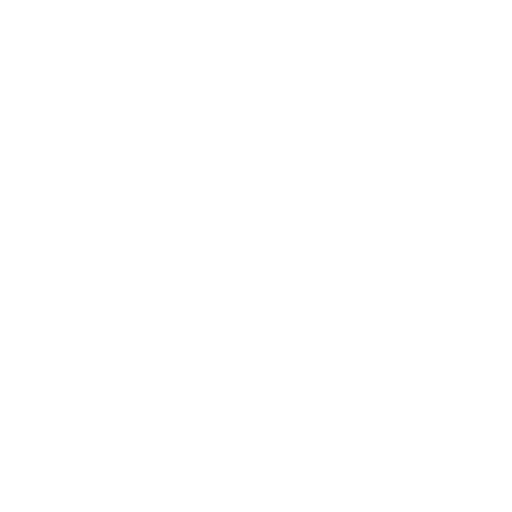
t = 0.00 s
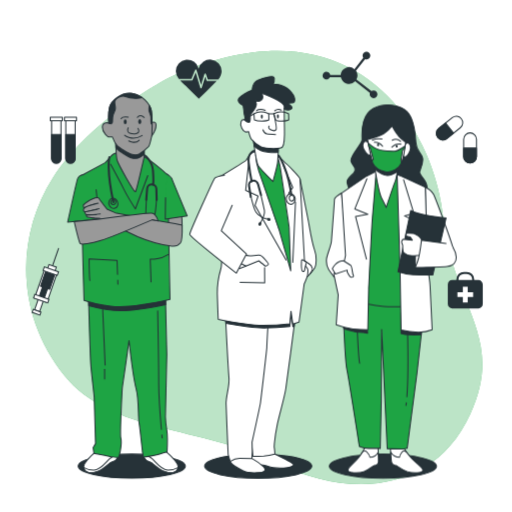
t = 1.00 s
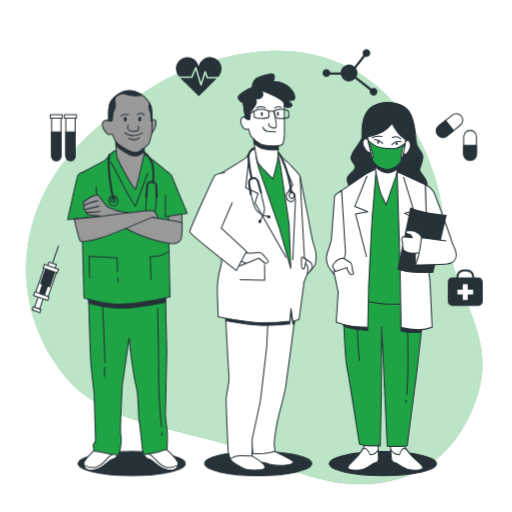
t = 1.19 s
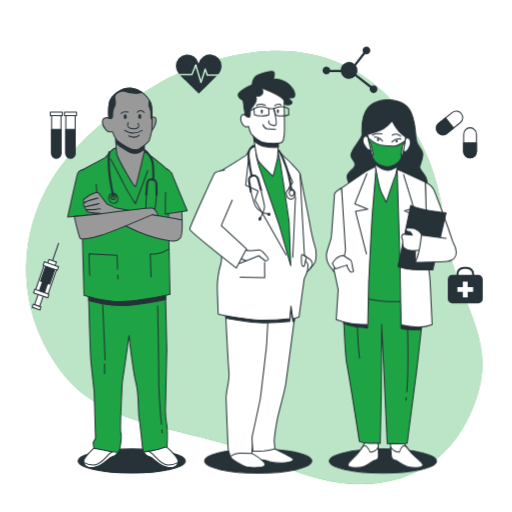
t = 1.38 s
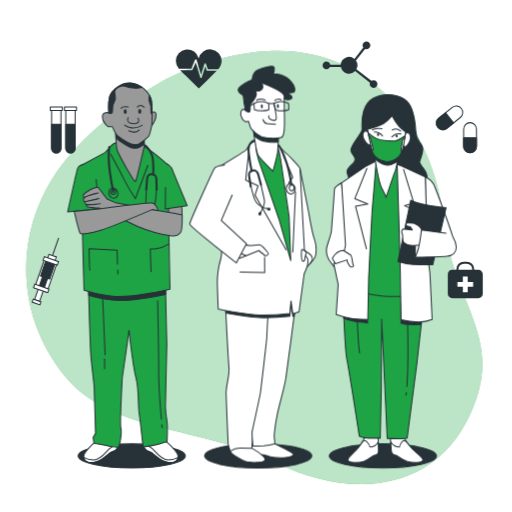
t = 1.75 s
t = 2.13 s: frame unchanged from t = 1.38 s, image omitted

The animated SVG that drew these frames (rendered in a browser with its animation timeline set to each time). Animation: 4 CSS @keyframes rules; one cycle of 2.50 s, repeats indefinitely.

<svg class="animated" id="freepik_stories-doctors" xmlns="http://www.w3.org/2000/svg" viewBox="0 0 500 500" version="1.1" xmlns:xlink="http://www.w3.org/1999/xlink" xmlns:svgjs="http://svgjs.com/svgjs"><style>svg#freepik_stories-doctors:not(.animated) .animable {opacity: 0;}svg#freepik_stories-doctors.animated #freepik--background-simple--inject-2 {animation: 1s 1 forwards cubic-bezier(.36,-0.01,.5,1.38) zoomOut;animation-delay: 0s;}svg#freepik_stories-doctors.animated #freepik--Icons--inject-2 {animation: 1s 1 forwards cubic-bezier(.36,-0.01,.5,1.38) fadeIn,1.5s Infinite  linear floating;animation-delay: 0s,1s;}svg#freepik_stories-doctors.animated #freepik--character-3--inject-2 {animation: 1s 1 forwards cubic-bezier(.36,-0.01,.5,1.38) zoomIn,1.5s Infinite  linear floating;animation-delay: 0s,1s;}svg#freepik_stories-doctors.animated #freepik--character-2--inject-2 {animation: 1s 1 forwards cubic-bezier(.36,-0.01,.5,1.38) zoomOut,1.5s Infinite  linear floating;animation-delay: 0s,1s;}svg#freepik_stories-doctors.animated #freepik--character-1--inject-2 {animation: 1s 1 forwards cubic-bezier(.36,-0.01,.5,1.38) zoomIn,1.5s Infinite  linear floating;animation-delay: 0s,1s;}            @keyframes zoomOut {                0% {                    opacity: 0;                    transform: scale(1.5);                }                100% {                    opacity: 1;                    transform: scale(1);                }            }                    @keyframes fadeIn {                0% {                    opacity: 0;                }                100% {                    opacity: 1;                }            }                    @keyframes floating {                0% {                    opacity: 1;                    transform: translateY(0px);                }                50% {                    transform: translateY(-10px);                }                100% {                    opacity: 1;                    transform: translateY(0px);                }            }                    @keyframes zoomIn {                0% {                    opacity: 0;                    transform: scale(0.5);                }                100% {                    opacity: 1;                    transform: scale(1);                }            }        </style><g id="freepik--background-simple--inject-2" class="animable animator-active" style="transform-origin: 248.297px 261.286px;"><path d="M165.19,75.75s-75.77,38.61-113.56,98.1-34.8,136,11.12,192.78S196.44,416,269.93,452s154.57,28.58,189.32-47.66S441.6,299.57,432.6,211.36,344.07-6,165.19,75.75Z" style="fill: #1EA444; transform-origin: 248.297px 261.286px;" id="el4gqp3z2w06u" class="animable"></path><g id="elonak6rslv3"><path d="M165.19,75.75s-75.77,38.61-113.56,98.1-34.8,136,11.12,192.78S196.44,416,269.93,452s154.57,28.58,189.32-47.66S441.6,299.57,432.6,211.36,344.07-6,165.19,75.75Z" style="fill: rgb(255, 255, 255); opacity: 0.7; transform-origin: 248.297px 261.286px;" class="animable" id="elxa5g8x2lt9"></path></g></g><g id="freepik--Icons--inject-2" class="animable" style="transform-origin: 251.381px 179.041px;"><path d="M467.2,273.5h-4.15v-.71a7.32,7.32,0,0,0-7.31-7.31h-2.81a7.32,7.32,0,0,0-7.32,7.31v.71h-4.14a4.2,4.2,0,0,0-4.21,4.21v19.18a4.21,4.21,0,0,0,4.21,4.21H467.2a4.22,4.22,0,0,0,4.21-4.21V277.71A4.21,4.21,0,0,0,467.2,273.5Zm-19.59-.71a5.32,5.32,0,0,1,5.32-5.31h2.81a5.31,5.31,0,0,1,5.31,5.31v.71H447.61Z" style="fill: rgb(38, 50, 56); transform-origin: 454.335px 283.29px;" id="el0gupkpba27l8" class="animable"></path><polygon points="462 285.34 456.7 285.34 456.7 280.05 451.96 280.05 451.96 285.34 446.66 285.34 446.66 290.09 451.96 290.09 451.96 295.38 456.7 295.38 456.7 290.09 462 290.09 462 285.34" style="fill: rgb(255, 255, 255); transform-origin: 454.33px 287.715px;" id="el9f07pyrs8x" class="animable"></polygon><path d="M459,159.2h0a6.27,6.27,0,0,1-6.27-6.28V136a6.27,6.27,0,0,1,6.27-6.28h0a6.27,6.27,0,0,1,6.27,6.28v16.89A6.27,6.27,0,0,1,459,159.2Z" style="fill: rgb(255, 255, 255); stroke: rgb(38, 50, 56); stroke-linecap: round; stroke-linejoin: round; transform-origin: 459px 144.46px;" id="elgo205tbcthc" class="animable"></path><path d="M459,159.2h0a6.27,6.27,0,0,1-6.27-6.28v-8.45h12.54v8.45A6.27,6.27,0,0,1,459,159.2Z" style="fill: rgb(38, 50, 56); stroke: rgb(38, 50, 56); stroke-linecap: round; stroke-linejoin: round; transform-origin: 459px 151.835px;" id="elm2v0ejg40p" class="animable"></path><path d="M427.46,134.28h0a6.26,6.26,0,0,1,1-8.82l13.17-10.58a6.29,6.29,0,0,1,8.83,1h0a6.28,6.28,0,0,1-1,8.82l-13.18,10.57A6.27,6.27,0,0,1,427.46,134.28Z" style="fill: rgb(255, 255, 255); stroke: rgb(38, 50, 56); stroke-linecap: round; stroke-linejoin: round; transform-origin: 438.956px 125.079px;" id="eldel0qx9c11t" class="animable"></path><path d="M427.46,134.28h0a6.26,6.26,0,0,1,1-8.82l6.59-5.29,7.85,9.79-6.59,5.28A6.27,6.27,0,0,1,427.46,134.28Z" style="fill: rgb(38, 50, 56); stroke: rgb(38, 50, 56); stroke-linecap: round; stroke-linejoin: round; transform-origin: 434.493px 128.405px;" id="elf0v2iyezj8q" class="animable"></path><path d="M364.75,88.24a3.75,3.75,0,0,0-2.18.7L348,77.63a8.15,8.15,0,0,0-.46-8.5l8.9-11.38a3.78,3.78,0,1,0-2.42-3.52,3.69,3.69,0,0,0,.69,2.17l-8.66,11.09a8.17,8.17,0,0,0-13.42,5.8H322.51a3.78,3.78,0,1,0-.39,2.19h10.7a8.18,8.18,0,0,0,13.92,3.92l14.49,11.27a3.77,3.77,0,1,0,3.52-2.43Z" style="fill: rgb(38, 50, 56); transform-origin: 341.751px 73.1116px;" id="elbgu8c5qoso" class="animable"></path><path d="M68.78,159.32h0a4.58,4.58,0,0,1-4.57-4.57v-38h9.14v38A4.57,4.57,0,0,1,68.78,159.32Z" style="fill: rgb(255, 255, 255); stroke: rgb(38, 50, 56); stroke-linecap: round; stroke-linejoin: round; transform-origin: 68.78px 138.035px;" id="el2xurd8kdozp" class="animable"></path><path d="M68.78,159.32h0a4.58,4.58,0,0,1-4.57-4.57V131.38h9.14v23.37A4.57,4.57,0,0,1,68.78,159.32Z" style="fill: rgb(38, 50, 56); stroke: rgb(38, 50, 56); stroke-linecap: round; stroke-linejoin: round; transform-origin: 68.78px 145.35px;" id="el3r8srk1rnsp" class="animable"></path><rect x="62.91" y="114.53" width="11.75" height="3.33" style="fill: rgb(255, 255, 255); stroke: rgb(38, 50, 56); stroke-linecap: round; stroke-linejoin: round; transform-origin: 68.785px 116.195px;" id="elr8j5mtsox6" class="animable"></rect><path d="M54.93,159.32h0a4.58,4.58,0,0,1-4.57-4.57v-38H59.5v38A4.57,4.57,0,0,1,54.93,159.32Z" style="fill: rgb(255, 255, 255); stroke: rgb(38, 50, 56); stroke-linecap: round; stroke-linejoin: round; transform-origin: 54.93px 138.035px;" id="elapmasejvwom" class="animable"></path><path d="M54.93,159.32h0a4.58,4.58,0,0,1-4.57-4.57V131.38H59.5v23.37A4.57,4.57,0,0,1,54.93,159.32Z" style="fill: rgb(38, 50, 56); stroke: rgb(38, 50, 56); stroke-linecap: round; stroke-linejoin: round; transform-origin: 54.93px 145.35px;" id="el4lgczg9ktnx" class="animable"></path><rect x="49.06" y="114.53" width="11.75" height="3.33" style="fill: rgb(255, 255, 255); stroke: rgb(38, 50, 56); stroke-linecap: round; stroke-linejoin: round; transform-origin: 54.935px 116.195px;" id="el3dgq8tcdios" class="animable"></rect><path d="M186.78,77.07l3.64-8.74a.77.77,0,0,1,.73-.46.75.75,0,0,1,.68.53l4.41,14.54,3.36-10.71a.75.75,0,0,1,.7-.53.8.8,0,0,1,.72.5l1.87,5.38H213a12.21,12.21,0,0,0,3.38-8A11.33,11.33,0,0,0,194,67a11.33,11.33,0,0,0-22.36,2.59,12.36,12.36,0,0,0,2.95,7.53Z" style="fill: rgb(38, 50, 56); transform-origin: 194.01px 70.556px;" id="elibyufo5rvk" class="animable"></path><path d="M202.36,79.08a.75.75,0,0,1-.71-.5l-1.3-3.74-3.41,10.87a.76.76,0,0,1-.72.53h0a.74.74,0,0,1-.71-.54L191,70.83l-3,7.28a.75.75,0,0,1-.69.46H175.8c2.47,2.76,5.55,5.2,7.85,7.47,3.48,3.44,6.89,7,10.44,10.32,4.55-4.49,9.13-9,13.64-13.49,1.25-1.25,2.61-2.49,3.87-3.79Z" style="fill: rgb(38, 50, 56); transform-origin: 193.7px 83.595px;" id="eldgusa8xqbx" class="animable"></path><g id="el6q5v5ysy72x"><rect x="36.2" y="287.7" width="5.19" height="16.19" style="fill: rgb(255, 255, 255); stroke: rgb(38, 50, 56); stroke-miterlimit: 10; transform-origin: 38.795px 295.795px; transform: rotate(-160.87deg);" class="animable" id="elefkzo72cz2e"></rect></g><g id="el5i9jh76tefa"><rect x="31.63" y="303.36" width="8.01" height="3.05" style="fill: rgb(255, 255, 255); stroke: rgb(38, 50, 56); stroke-miterlimit: 10; transform-origin: 35.635px 304.885px; transform: rotate(-160.87deg);" class="animable" id="elda5bos507u5"></rect></g><g id="el6ynofs8zb32"><rect x="38.04" y="264.83" width="12.83" height="29.33" style="fill: rgb(255, 255, 255); stroke: rgb(38, 50, 56); stroke-miterlimit: 10; transform-origin: 44.455px 279.495px; transform: rotate(-160.87deg);" class="animable" id="el0o7btqhemao"></rect></g><g id="eles0er7p9djk"><rect x="41.87" y="265.19" width="9.47" height="16.19" style="fill: rgb(38, 50, 56); stroke: rgb(38, 50, 56); stroke-miterlimit: 10; transform-origin: 46.605px 273.285px; transform: rotate(-160.87deg);" class="animable" id="elcs9gdniqfl"></rect></g><g id="elmo5n7067bz"><rect x="40.4" y="275.58" width="5.19" height="16.19" style="fill: rgb(38, 50, 56); stroke: rgb(38, 50, 56); stroke-miterlimit: 10; transform-origin: 42.995px 283.675px; transform: rotate(-160.87deg);" class="animable" id="els91r607may"></rect></g><g id="elox5mhre5b07"><rect x="32.91" y="289.78" width="14.66" height="3.67" style="fill: rgb(255, 255, 255); stroke: rgb(38, 50, 56); stroke-miterlimit: 10; transform-origin: 40.24px 291.615px; transform: rotate(-160.87deg);" class="animable" id="eljwl0vj1le7"></rect></g><g id="elpx7yuijczw"><rect x="46.74" y="259.44" width="7.64" height="4.89" style="fill: rgb(255, 255, 255); stroke: rgb(38, 50, 56); stroke-miterlimit: 10; transform-origin: 50.56px 261.885px; transform: rotate(-160.87deg);" class="animable" id="el9j4srtpi50s"></rect></g><g id="eletgxnwd3maf"><rect x="42.23" y="262.94" width="14.66" height="3.67" style="fill: rgb(255, 255, 255); stroke: rgb(38, 50, 56); stroke-miterlimit: 10; transform-origin: 49.56px 264.775px; transform: rotate(-160.87deg);" class="animable" id="ely6ui7nh0fjj"></rect></g><line x1="51.42" y1="258.95" x2="57.22" y2="242.21" style="fill: none; stroke: rgb(38, 50, 56); stroke-miterlimit: 10; transform-origin: 54.32px 250.58px;" id="el3p3bi4pptot" class="animable"></line></g><g id="freepik--character-3--inject-2" class="animable" style="transform-origin: 382.147px 284.799px;"><ellipse cx="373.9" cy="455.2" rx="52.33" ry="11.8" style="fill: rgb(38, 50, 56); stroke: rgb(38, 50, 56); stroke-linecap: round; stroke-linejoin: round; transform-origin: 373.9px 455.2px;" id="el4ei1yy8ci1o" class="animable"></ellipse><path d="M333.55,188.48s-7.08,4.33-7,6.23-2.64,36.55-2.95,40.88-4.43,13.27-4.75,17.33.7,8.13,1.89,10,5.56,7.85,5.56,7.85l11.75-18.15a103.73,103.73,0,0,0,.18-11.91C338.05,232.06,333.55,188.48,333.55,188.48Z" style="fill: rgb(255, 255, 255); stroke: rgb(38, 50, 56); stroke-linecap: round; stroke-linejoin: round; transform-origin: 328.557px 229.625px;" id="eloh3uh0ek9k" class="animable"></path><path d="M378.76,102.62s-12.5-.8-19.62,7.87-5.59,21.93-5.64,26-12.14,16-10.8,20.86,4.9,5.41,3.76,9.47-8.58,6.5-7.5,11.65,5,12.45,5,12.45l72,.49s2.57-7.58-.17-13.27-6.63-7.57-6-10.28,4.11-9.21,2.77-14.08-6-6.22-6.49-14.89-1.77-23-8.65-30S378.76,102.62,378.76,102.62Z" style="fill: rgb(38, 50, 56); stroke: rgb(38, 50, 56); stroke-linecap: round; stroke-linejoin: round; transform-origin: 377.953px 147.004px;" id="el0an63j8jqpw" class="animable"></path><path d="M356.62,436.73a64,64,0,0,1-8,11.92c-4.6,5.15-9.06,7.86-8.91,10.57s10.19,3.24,15.5,1.34,9.17-5.69,10.24-6,4.06,0,4.13-3.8-.51-14.62-.51-14.62Z" style="fill: rgb(255, 255, 255); stroke: rgb(38, 50, 56); stroke-linecap: round; stroke-linejoin: round; transform-origin: 354.646px 448.915px;" id="el98yw3gvgu5" class="animable"></path><path d="M355.19,460.56c5.32-1.9,9.17-5.69,10.24-6s4.06,0,4.13-3.8c0-2-.11-6-.25-9.27a9.45,9.45,0,0,1-8.1,5s-.1-1.9-3-5.14c-1.87-2.12-3.76-.45-4.86,1l-.89,1.34-.07.13h0a48,48,0,0,1-3.78,4.87c-4.6,5.15-9.06,7.86-8.91,10.57S349.88,462.46,355.19,460.56Z" style="fill: rgb(255, 255, 255); stroke: rgb(38, 50, 56); stroke-linecap: round; stroke-linejoin: round; transform-origin: 354.628px 451.024px;" id="elo4m7golirci" class="animable"></path><path d="M393.67,436.71a74.28,74.28,0,0,0,9.3,11.91c5.15,5.14,9.9,7.84,10,10.55s-9.84,3.25-15.36,1.36-9.78-5.68-10.87-5.95-4.07,0-4.54-3.78-1.06-14.62-1.06-14.62Z" style="fill: rgb(255, 255, 255); stroke: rgb(38, 50, 56); stroke-linecap: round; stroke-linejoin: round; transform-origin: 397.055px 448.914px;" id="elxf4t26mmwak" class="animable"></path><path d="M397.65,460.53c-5.51-1.89-9.78-5.68-10.87-5.95s-4.07,0-4.54-3.78c-.25-2-.53-6-.74-9.28a10.6,10.6,0,0,0,8.63,4.94s-.1-1.9,2.43-5.15c1.65-2.11,3.72-.45,5,1,.33.44.67.88,1,1.34l.09.13h0a59.77,59.77,0,0,0,4.3,4.87c5.15,5.14,9.9,7.84,10,10.55S403.17,462.42,397.65,460.53Z" style="fill: rgb(255, 255, 255); stroke: rgb(38, 50, 56); stroke-linecap: round; stroke-linejoin: round; transform-origin: 397.225px 450.984px;" id="elb560lrdtybb" class="animable"></path><path d="M334.87,293.8s1.67,56.31,3.89,67.41,12.13,74.72,12.13,74.72a23.81,23.81,0,0,0,9.58,1.88H371.3l1-47.38.37-68.77,5.43,116.41s14.92.53,16.53.26,2.95-.54,2.95-.54l9.59-73.65,5.49-49,.3-19.49s-45.84-1.59-59.16-2.67S335,291.63,335,291.63Z" style="fill: #1EA444; stroke: rgb(38, 50, 56); stroke-linecap: round; stroke-linejoin: round; transform-origin: 373.915px 365.018px;" id="elacxxxanv9ne" class="animable"></path><path d="M396.77,393.22c-.12.94-.24,1.81-.38,2.61" style="fill: none; stroke: rgb(38, 50, 56); stroke-linecap: round; stroke-linejoin: round; transform-origin: 396.58px 394.525px;" id="el0xshsl959kb" class="animable"></path><path d="M398,325.43s.93,40.12-.7,61.9" style="fill: none; stroke: rgb(38, 50, 56); stroke-linecap: round; stroke-linejoin: round; transform-origin: 397.782px 356.38px;" id="elpngw9826gml" class="animable"></path><path d="M348.85,322.21s1.15,26.54,2.29,32.49" style="fill: none; stroke: rgb(38, 50, 56); stroke-linecap: round; stroke-linejoin: round; transform-origin: 349.995px 338.455px;" id="el8l698lngx9f" class="animable"></path><path d="M391.58,305.3v20.26a43.83,43.83,0,0,0,7.93,1.37c4.11.27,11.78,0,11.78,0l.55-7.67Z" style="fill: rgb(38, 50, 56); stroke: rgb(38, 50, 56); stroke-linecap: round; stroke-linejoin: round; transform-origin: 401.71px 316.175px;" id="elk830nx5t9w" class="animable"></path><path d="M335.72,320.9s10.41,3.29,14.79,3.56,8.48.82,8.48.82l-.54-5.47-23.28-2.19Z" style="fill: rgb(38, 50, 56); stroke: rgb(38, 50, 56); stroke-linecap: round; stroke-linejoin: round; transform-origin: 347.08px 321.45px;" id="elq95odc2xd8" class="animable"></path><path d="M367.32,167.07l-8.17,9.21-22.66,16.53L341.32,293s18.06,4.86,33.56,6.21,35.43-2.2,35.43-2.2l-2.93-105s-8.82-13-13.34-16.51-6.59-6.76-12.58-7.3S367.32,167.07,367.32,167.07Z" style="fill: #1EA444; stroke: rgb(38, 50, 56); stroke-linecap: round; stroke-linejoin: round; transform-origin: 373.4px 233.293px;" id="elf7bzbl35udh" class="animable"></path><path d="M357.84,172l-24.29,16.53,3.81,60.91-1.29,6.12-10.21,11.76,4.35,20.66-1.94,29.15s9.65,3.25,16.19,4.05a142.42,142.42,0,0,0,14.66.81l.84-39.8s3.23-66.07,3.61-69,3.75-46,3.75-46Z" style="fill: rgb(255, 255, 255); stroke: rgb(38, 50, 56); stroke-linecap: round; stroke-linejoin: round; transform-origin: 346.59px 244.59px;" id="ela75nlvcy5xc" class="animable"></path><polyline points="358.23 174.49 346.47 203.98 359.16 209.25 347.18 211.43 357.79 253" style="fill: none; stroke: rgb(38, 50, 56); stroke-linecap: round; stroke-linejoin: round; transform-origin: 352.815px 213.745px;" id="elayyjt22b04o" class="animable"></polyline><path d="M365.28,159.22s4.22,28.15,7.54,34.65,4.26,8.66,4.26,8.66,7.22-21.94,8.67-25.19,3-14.89,3-14.89S374.36,167.06,365.28,159.22Z" style="fill: rgb(255, 255, 255); stroke: rgb(38, 50, 56); stroke-linecap: round; stroke-linejoin: round; transform-origin: 377.015px 180.875px;" id="el97zjbwe4dpb" class="animable"></path><path d="M365.28,159.22s.38,2.56,1,6.31c2.11,1.61,7.7,5.59,11.83,5.8,3.15.16,7.15-1.88,9.81-3.51.48-2.95.81-5.37.81-5.37S374.36,167.06,365.28,159.22Z" style="fill: rgb(38, 50, 56); stroke: rgb(38, 50, 56); stroke-linecap: round; stroke-linejoin: round; transform-origin: 377.005px 165.279px;" id="el1g7sj3wurmd" class="animable"></path><path d="M359.55,139.76s-2.88-4.1-4.82,0,3,10.17,4.38,11c3.92,2.33,2.88-2,2.88-2Z" style="fill: rgb(255, 255, 255); stroke: rgb(38, 50, 56); stroke-linecap: round; stroke-linejoin: round; transform-origin: 358.2px 144.693px;" id="elcwmmz1w15jb" class="animable"></path><path d="M395.32,141.53s2.43-4.24,4.81-.24-1.91,10.29-3.19,11.18c-3.66,2.53-3.08-1.81-3.08-1.81Z" style="fill: rgb(255, 255, 255); stroke: rgb(38, 50, 56); stroke-linecap: round; stroke-linejoin: round; transform-origin: 397.332px 146.417px;" id="elfx0wfkgxzyv" class="animable"></path><path d="M358.87,136.14s10.44-2.44,15.7-5.55a28.82,28.82,0,0,0,8.27-7.53s4.52,8.54,8.5,12,4.81,3.66,4.81,3.66-1.91,14.95-4.07,20.15-9.21,10.26-15.79,8.8c-3.74-.82-10.22-3.52-12.1-8.07S358.87,136.14,358.87,136.14Z" style="fill: rgb(255, 255, 255); stroke: rgb(38, 50, 56); stroke-linecap: round; stroke-linejoin: round; transform-origin: 377.51px 145.492px;" id="elak210k8y1e" class="animable"></path><path d="M385.51,147.63c-3.24.08-14.09.1-19.69-3.28a37.17,37.17,0,0,1-6.27-4.59c.2,1,.44,2.25.7,3.55l1.22.89,3.06,11.56-1.43.31a34.62,34.62,0,0,0,1.09,3.49c1.88,4.55,8.36,7.25,12.1,8.07,6.57,1.45,13.6-3.58,15.78-8.77a4.93,4.93,0,0,1-.43-3.27c.63-3.27,1.41-9,1.41-9l2.23-2c.12-.73.22-1.43.32-2.07C392.9,144.39,387.84,147.57,385.51,147.63Z" style="fill: #1EA444; stroke: rgb(38, 50, 56); stroke-linecap: round; stroke-linejoin: round; transform-origin: 377.575px 153.822px;" id="el0xp3wjcw06gh" class="animable"></path><path d="M373.6,142.8s-3.49-4.24-8.07-3.85" style="fill: none; stroke: rgb(38, 50, 56); stroke-linecap: round; stroke-linejoin: round; transform-origin: 369.565px 140.862px;" id="eli63w36a7zt" class="animable"></path><path d="M382.59,143.64a9.89,9.89,0,0,1,8.79-2.94" style="fill: none; stroke: rgb(38, 50, 56); stroke-linecap: round; stroke-linejoin: round; transform-origin: 386.985px 142.103px;" id="elqf9ry4hn00m" class="animable"></path><path d="M363.52,136.83s5-2,9.43-1.06" style="fill: none; stroke: rgb(38, 50, 56); stroke-linecap: round; stroke-linejoin: round; transform-origin: 368.235px 136.174px;" id="ellezmay7hmg" class="animable"></path><path d="M383,136.86a7.21,7.21,0,0,1,8.19,1.14" style="fill: none; stroke: rgb(38, 50, 56); stroke-linecap: round; stroke-linejoin: round; transform-origin: 387.095px 137.035px;" id="el5wb0531iomm" class="animable"></path><path d="M370.24,141.41a1.18,1.18,0,0,1-1,1.34,1.24,1.24,0,0,1-1.1-1.29,1.17,1.17,0,0,1,1-1.34A1.25,1.25,0,0,1,370.24,141.41Z" style="fill: rgb(38, 50, 56); transform-origin: 369.189px 141.435px;" id="elhpaib27kvsr" class="animable"></path><path d="M388.35,142.71a1.15,1.15,0,0,1-1,1.34,1.23,1.23,0,0,1-1.1-1.28,1.15,1.15,0,0,1,1-1.34A1.23,1.23,0,0,1,388.35,142.71Z" style="fill: rgb(38, 50, 56); transform-origin: 387.3px 142.74px;" id="elex0mjgajgtv" class="animable"></path><path d="M415.28,182.74s5.83,2.7,8,7,19.52,50.89,19.44,54.41-5.82,7.58-11.2,8.13-13.22-9.2-14.39-10.82-1.38-20.58-1.38-20.58Z" style="fill: rgb(255, 255, 255); stroke: rgb(38, 50, 56); stroke-linecap: round; stroke-linejoin: round; transform-origin: 429px 217.521px;" id="elsepu3bdw61j" class="animable"></path><path d="M387.8,170.3l2.84,93.14,1,58.75a74.65,74.65,0,0,0,16.63,2.15,35.42,35.42,0,0,0,13.68-2.44s-1.7-36.55-2-42.51-2.28-17.33-2.28-17.33l-2.36-79.32S393.34,172.46,387.8,170.3Z" style="fill: rgb(255, 255, 255); stroke: rgb(38, 50, 56); stroke-linecap: round; stroke-linejoin: round; transform-origin: 404.875px 247.324px;" id="eljrj1aohecus" class="animable"></path><polyline points="394.04 175.44 404.11 208.29 394.93 210.78 403.86 215.11 392.72 250.5" style="fill: rgb(255, 255, 255); stroke: rgb(38, 50, 56); stroke-linecap: round; stroke-linejoin: round; transform-origin: 398.415px 212.97px;" id="el1p0ouns2itj" class="animable"></polyline><path d="M401.06,205.49l-12.49,59.84s8.54,2.7,14.78,3,19.24.26,19.24.26l13-55.78S410,210.36,401.06,205.49Z" style="fill: rgb(38, 50, 56); stroke: rgb(38, 50, 56); stroke-linecap: round; stroke-linejoin: round; transform-origin: 412.08px 237.041px;" id="elsrqmtvdxz3e" class="animable"></path><path d="M405.41,261.26l.41-18.7,9.91,2.09S409.18,259.08,405.41,261.26Z" style="fill: rgb(255, 255, 255); stroke: rgb(38, 50, 56); stroke-linecap: round; stroke-linejoin: round; transform-origin: 410.57px 251.91px;" id="eljjdkejnrvs" class="animable"></path><path d="M413,235.8s-2.64-3.78-3.49-4.6-5.05-3.24-5.86-3.24-5.16-.27-6-.27-1.79,1.9-.93,2.71,3.85,1.08,3.85,1.08l2.05,3-9.25-.81s-1.54,1.63-1.19,3a18.41,18.41,0,0,0,1,2.71,42.77,42.77,0,0,0,.31,5.95c.36,1.63,2,2.17,4.25,3.52s9.78.54,9.78.54H411Z" style="fill: rgb(255, 255, 255); stroke: rgb(38, 50, 56); stroke-linecap: round; stroke-linejoin: round; transform-origin: 402.564px 238.66px;" id="eln719kku0zi" class="animable"></path><path d="M435.55,237.68l-24-3.23s-1.87,15.44-3.76,20.58-2.38,6.23-2.38,6.23,25.15-.56,31.08-1.1,9.26-4.07,9-8.94-3.23-9.75-3.23-9.75" style="fill: rgb(255, 255, 255); stroke: rgb(38, 50, 56); stroke-linecap: round; stroke-linejoin: round; transform-origin: 425.457px 247.855px;" id="elkovrkaa0nc" class="animable"></path><path d="M335.47,254.54s5.6,3.51,7,4.6,1.52,8.12,2.41,9.47-.16,2.17-1.78,2.17-4.07-5.14-4.07-5.14l-.1-1.9-11.44,3.8-3-5.14S327.89,254.54,335.47,254.54Z" style="fill: rgb(255, 255, 255); stroke: rgb(38, 50, 56); stroke-linecap: round; stroke-linejoin: round; transform-origin: 334.848px 262.66px;" id="el1qjovfnm3mc" class="animable"></path></g><g id="freepik--character-2--inject-2" class="animable" style="transform-origin: 247.016px 270.876px;"><ellipse cx="252.13" cy="455.2" rx="52.33" ry="11.8" style="fill: rgb(38, 50, 56); stroke: rgb(38, 50, 56); stroke-linecap: round; stroke-linejoin: round; transform-origin: 252.13px 455.2px;" id="elg0hg1t9rmyj" class="animable"></ellipse><path d="M293,174.79s6.86,34.43,8.08,40.8,3.46,21.51,6,28.15,1.71,15.14.44,17.53a39.59,39.59,0,0,1-4.37,5.84L294.63,256s-5.07-54.44-5.26-62.15S293,174.79,293,174.79Z" style="fill: rgb(255, 255, 255); stroke: rgb(38, 50, 56); stroke-linecap: round; stroke-linejoin: round; transform-origin: 299.048px 220.95px;" id="elqoluwagm2wn" class="animable"></path><path d="M297.52,254.64s5.4,3.37,6.35,4.8,1.63,3.25.89,4.8-4.77,6.23-5.79,7.14-1.88-2.72-2-5.84S297.52,254.64,297.52,254.64Z" style="fill: rgb(255, 255, 255); stroke: rgb(38, 50, 56); stroke-linecap: round; stroke-linejoin: round; transform-origin: 301.015px 263.081px;" id="elbqu5srfv93v" class="animable"></path><path d="M268.48,443.44s16.93,8.23,18,9.83S283.69,457,273.6,457s-10.39-1.33-14.4-2.39-12-.27-13.08-2.66.8-10.62.8-10.62Z" style="fill: rgb(255, 255, 255); stroke: rgb(38, 50, 56); stroke-linecap: round; stroke-linejoin: round; transform-origin: 266.219px 449.165px;" id="elbcr317qd2bl" class="animable"></path><path d="M246,447.69s14,8.5,12.77,11.42-11.35,2.92-16.68,2.12-16.66-8-17.26-10.62.9-6.64,9.11-7.43S246,447.69,246,447.69Z" style="fill: rgb(255, 255, 255); stroke: rgb(38, 50, 56); stroke-linecap: round; stroke-linejoin: round; transform-origin: 241.779px 452.393px;" id="elo7lakekg63s" class="animable"></path><path d="M288.5,308.8s-8,61.61-9.39,70.64-5.8,23.37-8.18,34.26a181.53,181.53,0,0,0-3,19.39,18.18,18.18,0,0,0,.13,5.57c.34,2.66.39,4.78.39,4.78a72.54,72.54,0,0,1-10.84,1.86c-4.51.27-10.62.27-10.62.27l-2-17.26s1.49-25.5,2.37-32.93,1.82-65.86,1.78-67.46-.39-15.67-.39-15.67L276,309.33s3.72-10.62,9.31-10.09S288.5,308.8,288.5,308.8Z" style="fill: rgb(255, 255, 255); stroke: rgb(38, 50, 56); stroke-linecap: round; stroke-linejoin: round; transform-origin: 267.001px 372.395px;" id="elcbpzj8tvvjd" class="animable"></path><path d="M285.35,299.24c-5.59-.53-9.31,10.09-9.31,10.09l-27.28,2.92s.09,3.74.18,7.58c2.91.26,5.6.41,7.9.41A240.45,240.45,0,0,0,283,318.77l1.17-12.24L286,319l1.26-.41c.78-5.94,1.28-9.81,1.28-9.81S290.94,299.77,285.35,299.24Z" style="fill: rgb(38, 50, 56); stroke: rgb(38, 50, 56); stroke-linecap: round; stroke-linejoin: round; transform-origin: 268.906px 309.73px;" id="elyvoxomxomk" class="animable"></path><path d="M220.3,310.66s0,.38.06,1.07c.37,7.26,2.57,49.33,3.24,57.09.75,8.5-3,17.79-2.81,25.49s2,49.4,2,49.4l2,6.9s4.7-3.18,9.21-3.18,12,.26,12,.26.39-5.58.35-7.43-.21-8.5-.21-8.5,7.63-34.79,8.09-37.71,6.38-53.38,6.34-55,1.25-24.17,1.25-24.17Z" style="fill: rgb(255, 255, 255); stroke: rgb(38, 50, 56); stroke-linecap: round; stroke-linejoin: round; transform-origin: 241.06px 380.635px;" id="elea0w4etzql8" class="animable"></path><path d="M261.54,320.19c.17-3.08.29-5.28.29-5.28l-41.53-4.25s0,.38.06,1.07c0,.88.11,2.27.21,4,9.71,1.74,26.56,4.48,36.27,4.48C258.44,320.24,260,320.22,261.54,320.19Z" style="fill: rgb(38, 50, 56); stroke: rgb(38, 50, 56); stroke-linecap: round; stroke-linejoin: round; transform-origin: 241.065px 315.442px;" id="elfs5qoi0e129" class="animable"></path><path d="M250.9,147.6s-4.39.74-6.06,2.7a44,44,0,0,0-4.5,6.12c-.23.74-26.05,16.41-26.05,16.41l1.86,74.72s.77,11.51-.6,15.43a79,79,0,0,0-3.33,23.77c.24,9.55.86,25,.86,25s29.55,5.88,43.76,5.88A240.45,240.45,0,0,0,283,316.14l1.17-12.25,1.78,12.5,6.07-2,5-37s3.48-7.84,3.44-9.56.88-3.92-.13-5.39-2.81-4.41-2.81-4.41S293,177,293,174.79s-13.37-15.18-14.36-15.67-7.09-9.56-15-12S250.9,147.6,250.9,147.6Z" style="fill: rgb(255, 255, 255); stroke: rgb(38, 50, 56); stroke-linecap: round; stroke-linejoin: round; transform-origin: 256.509px 231.889px;" id="elsxifz635zo8" class="animable"></path><polyline points="242.85 158.87 239.89 185.78 252.05 191.43 249.01 200.56 279.42 254" style="fill: none; stroke: rgb(38, 50, 56); stroke-linecap: round; stroke-linejoin: round; transform-origin: 259.655px 206.435px;" id="el94wqko761" class="animable"></polyline><polyline points="276.82 161.89 285.94 183.18 282.03 188.39 288.55 197.51 285.94 256.17" style="fill: none; stroke: rgb(38, 50, 56); stroke-linecap: round; stroke-linejoin: round; transform-origin: 282.685px 209.03px;" id="elnv2hr67e32" class="animable"></polyline><path d="M249.77,151.28a56.54,56.54,0,0,0,2.83,15.43c2.63,7.35,20.06,58.06,20.06,58.06l11.27,39.68s-1.49-40.42-1.53-42.13-8.54-57.82-8.54-57.82-1.45-9.06-3.74-12.49S252.48,142.21,249.77,151.28Z" style="fill: #1EA444; stroke: rgb(38, 50, 56); stroke-linecap: round; stroke-linejoin: round; transform-origin: 266.85px 205.535px;" id="eldsf4517dq9" class="animable"></path><path d="M248.69,147.36s-7.09.73-5.84,11.51,2.9,18.13,2.9,18.13" style="fill: none; stroke: rgb(38, 50, 56); stroke-linecap: round; stroke-linejoin: round; stroke-width: 2px; transform-origin: 245.696px 162.18px;" id="elcqubez2z8jm" class="animable"></path><path d="M244.88,191.21s3,12.49,5.05,15.92,8.25,6.86,12.66,6.86" style="fill: none; stroke: rgb(38, 50, 56); stroke-linecap: round; stroke-linejoin: round; transform-origin: 253.735px 202.6px;" id="elqqnkg0f65z" class="animable"></path><path d="M254.36,188.27s3.3,14.45,3.85,17.15-1.27,7.83-4.33,13" style="fill: none; stroke: rgb(38, 50, 56); stroke-linecap: round; stroke-linejoin: round; transform-origin: 256.094px 203.345px;" id="el8c4xoz4z8nr" class="animable"></path><path d="M253,220.13h0a1.36,1.36,0,0,1-.54-1.84l.35-.64a1.32,1.32,0,0,1,1.82-.49h0a1.37,1.37,0,0,1,.55,1.84l-.35.63A1.33,1.33,0,0,1,253,220.13Z" style="fill: rgb(38, 50, 56); transform-origin: 253.817px 218.644px;" id="elgfj51pjarin" class="animable"></path><path d="M264.23,214.26h0a1.31,1.31,0,0,1-1.36,1.31l-.73,0a1.37,1.37,0,0,1-1.34-1.38h0a1.3,1.3,0,0,1,1.35-1.31l.73,0A1.39,1.39,0,0,1,264.23,214.26Z" style="fill: rgb(38, 50, 56); transform-origin: 262.515px 214.225px;" id="elliz7z48ijhp" class="animable"></path><path d="M244.9,192.19l-1.68-10.65a4.38,4.38,0,0,1,3.31-5h0a4.63,4.63,0,0,1,5.5,3.32l2.87,10.6" style="fill: none; stroke: rgb(38, 50, 56); stroke-linecap: round; stroke-linejoin: round; stroke-width: 2px; transform-origin: 249.029px 184.307px;" id="elxdz75yhiuyr" class="animable"></path><g id="elg3bz8cihee"><ellipse cx="283.94" cy="194.34" rx="4.38" ry="5.05" style="fill: rgb(255, 255, 255); stroke: rgb(38, 50, 56); stroke-linecap: round; stroke-linejoin: round; transform-origin: 283.94px 194.34px; transform: rotate(-5.72deg);" class="animable" id="el6ykt6f460s"></ellipse></g><path d="M272.13,151.85s9.63,13.55,12.7,41.17" style="fill: none; stroke: rgb(38, 50, 56); stroke-linecap: round; stroke-linejoin: round; stroke-width: 2px; transform-origin: 278.48px 172.435px;" id="elkty1miswa0p" class="animable"></path><g id="elpwzy2arujor"><ellipse cx="284.84" cy="193.42" rx="2.39" ry="2.79" style="fill: rgb(255, 255, 255); stroke: rgb(38, 50, 56); stroke-linecap: round; stroke-linejoin: round; transform-origin: 284.84px 193.42px; transform: rotate(-5.31deg);" class="animable" id="elsofo5b8c6ic"></ellipse></g><path d="M299.16,256.75a49.77,49.77,0,0,0-1.45,5.58c0,.8-.19,3.19-2.06,2.65s-1.31-10.09-1.07-11.15,4.79,2.37,4.79,2.37" style="fill: rgb(255, 255, 255); stroke: rgb(38, 50, 56); stroke-linecap: round; stroke-linejoin: round; transform-origin: 296.841px 259.343px;" id="el1ge60jdh6p2" class="animable"></path><path d="M238.46,248.29a11.89,11.89,0,0,0,5.42,1.47c2.94,0,8.31-1,10.28-.49s7,6.85,7,6.85,1.5,1.47.79,2.21-2.16,2-3.16,1.22-6-4.9-6-4.9l-12.61,5.15L235,257.1Z" style="fill: rgb(255, 255, 255); stroke: rgb(38, 50, 56); stroke-linecap: round; stroke-linejoin: round; transform-origin: 248.57px 254.045px;" id="elgu8tx50ayka" class="animable"></path><path d="M219.15,171.12s-8.31,1-9.72,3.18-24.18,52.18-24.13,54.39,45.53,38,45.53,38L240.65,248l-24.57-22.78,10.66-24.74" style="fill: rgb(255, 255, 255); stroke: rgb(38, 50, 56); stroke-linecap: round; stroke-linejoin: round; transform-origin: 212.975px 218.905px;" id="elp7u4defn39l" class="animable"></path><polyline points="234.48 275.72 258.5 276.21 258.38 261.27" style="fill: none; stroke: rgb(38, 50, 56); stroke-linecap: round; stroke-linejoin: round; transform-origin: 246.49px 268.74px;" id="elqmrdcbrt30c" class="animable"></polyline><line x1="240.21" y1="259.8" x2="233.86" y2="262.17" style="fill: none; stroke: rgb(38, 50, 56); stroke-linecap: round; stroke-linejoin: round; transform-origin: 237.035px 260.985px;" id="elzgc11jsjaak" class="animable"></line><path d="M247.45,136.82s2.73,21.32,4.53,24.5,14.6,15.92,14.6,15.92,4-14.69,4.45-18.12.8-17.15.8-17.15l-24.43-6.86Z" style="fill: rgb(255, 255, 255); stroke: rgb(38, 50, 56); stroke-linecap: round; stroke-linejoin: round; transform-origin: 259.615px 156.175px;" id="eldlto7seq0qm" class="animable"></path><path d="M247.45,136.82s.32,2.5.81,5.91a24.53,24.53,0,0,0,6.48,4.34c3.15,1.39,11.55,2.17,16.86,1.55.14-3.59.23-6.65.23-6.65l-24.43-6.86Z" style="fill: rgb(38, 50, 56); stroke: rgb(38, 50, 56); stroke-linecap: round; stroke-linejoin: round; transform-origin: 259.615px 141.973px;" id="elar9hu5bk1fl" class="animable"></path><path d="M240.37,118.21s-3.27-3.43-4.89.48,2,9.8,3.93,10.05a8.52,8.52,0,0,0,3.42-.25s1.37,5.64,2.63,7.35a25.68,25.68,0,0,0,9.28,7.34c4.46,2,19.39,2.71,21.28,0s1.78-17.15,1.75-18.37-.24-18.68-.24-18.68,1.34-6.06-.48-10.23-20.09-10-24.68-7.59-9.88,6.61-10.24,12-.14,14.21-.14,14.21Z" style="fill: rgb(255, 255, 255); stroke: rgb(38, 50, 56); stroke-linecap: round; stroke-linejoin: round; transform-origin: 256.54px 116.351px;" id="el6z1iktavnvm" class="animable"></path><path d="M267.37,110.61s3.05,14,2.35,15.68-2.89,1.71-5.63.24-1.31-3.43-1.31-3.43" style="fill: none; stroke: rgb(38, 50, 56); stroke-linecap: round; stroke-linejoin: round; transform-origin: 266.116px 119.102px;" id="eljkj07ysn5s8" class="animable"></path><path d="M256.75,126.78s1.32,3.67,3.77,3.92,8.6.73,8.6.73" style="fill: none; stroke: rgb(38, 50, 56); stroke-linecap: round; stroke-linejoin: round; transform-origin: 262.935px 129.105px;" id="elyt2cau7ktxb" class="animable"></path><path d="M248,111.1l.39,5.88s2.24,1.23,7.38,1.23,6.83-1.23,6.83-1.23l-.14-5.88S255,106.69,248,111.1Z" style="fill: none; stroke: rgb(38, 50, 56); stroke-linecap: round; stroke-linejoin: round; transform-origin: 255.3px 113.675px;" id="elxmdorg95cpi" class="animable"></path><path d="M267.39,111.1l1.86,6.13s.76,1,5.91,1S282,117,282,117l-.15-5.88S274.38,106.69,267.39,111.1Z" style="fill: none; stroke: rgb(38, 50, 56); stroke-linecap: round; stroke-linejoin: round; transform-origin: 274.695px 113.688px;" id="el8bm4kzrqnf7" class="animable"></path><line x1="262.49" y1="111.1" x2="267.39" y2="111.1" style="fill: none; stroke: rgb(38, 50, 56); stroke-linecap: round; stroke-linejoin: round; transform-origin: 264.94px 111.1px;" id="elrxem1m768d" class="animable"></line><line x1="248.03" y1="111.1" x2="238.37" y2="116.74" style="fill: none; stroke: rgb(38, 50, 56); stroke-linecap: round; stroke-linejoin: round; transform-origin: 243.2px 113.92px;" id="ellpth35roa2k" class="animable"></line><path d="M250.41,108.16s2.62-2.94,8.56-.49" style="fill: none; stroke: rgb(38, 50, 56); stroke-linecap: round; stroke-linejoin: round; transform-origin: 254.69px 107.428px;" id="ell7oafy3wueo" class="animable"></path><path d="M268.29,108.16a6,6,0,0,1,6.35-.73" style="fill: none; stroke: rgb(38, 50, 56); stroke-linecap: round; stroke-linejoin: round; transform-origin: 271.465px 107.5px;" id="el9vuj7mofrn9" class="animable"></path><path d="M256.67,113.8c0,1.08-.39,2-.93,2s-1-.88-1-2,.39-2,.94-2S256.65,112.71,256.67,113.8Z" style="fill: rgb(38, 50, 56); transform-origin: 255.705px 113.8px;" id="elxg914vvldf" class="animable"></path><path d="M272.35,113.55c0,1.08-.39,2-.93,2s-1-.88-1-2,.39-2,.93-2S272.32,112.47,272.35,113.55Z" style="fill: rgb(38, 50, 56); transform-origin: 271.385px 113.55px;" id="elapjrcjsu7vv" class="animable"></path><path d="M255.57,90.89S257.93,96.1,255,98a5.94,5.94,0,0,1-5.95,0,6.58,6.58,0,0,1,.19,7.44,41.31,41.31,0,0,1-5,6.69s.53,6.33-.57,7.07-4.1-.37-4.15-2.23-1.25-5.58-1.3-7.44-.91-6.7-.91-6.7-7.52-3.35-3.53-7.44,12.46-7.44,12.46-7.44.19-7.44,5.34-9.67,16.23-5.58,16.32-1.86a11.42,11.42,0,0,1-1,5.58s9.29-.37,15.77,6,6.26,12.28,2.91,12.28-4.44.74-4.44.74,6.41,3.72,3.11,5.58-6.7-.37-6.7-.37,1.42-2.6-2.76-6S255.57,90.89,255.57,90.89Z" style="fill: rgb(38, 50, 56); stroke: rgb(38, 50, 56); stroke-linecap: round; stroke-linejoin: round; transform-origin: 260.247px 97.0919px;" id="ely960mb8mmho" class="animable"></path></g><g id="freepik--character-1--inject-2" class="animable" style="transform-origin: 124.47px 279.056px;"><ellipse cx="128.68" cy="455.2" rx="52.33" ry="11.8" style="fill: rgb(38, 50, 56); stroke: rgb(38, 50, 56); stroke-linecap: round; stroke-linejoin: round; transform-origin: 128.68px 455.2px;" id="elnhnwr0swn1" class="animable"></ellipse><path d="M163.14,211.13v9.56l13.9,6.37s1.45-6.37.29-17.67Z" style="fill: rgb(153, 153, 153); stroke: rgb(38, 50, 56); stroke-linecap: round; stroke-linejoin: round; transform-origin: 170.46px 218.225px;" id="elqkgk2dufc1n" class="animable"></path><path d="M94.15,440.54a99.64,99.64,0,0,0-9,8.77c-4,4.51-4.78,9-1.06,11.15s9.56,1.59,15.93-2.39,6.11-5.58,9.83-6.9,6.11-4,6.11-8.24-13.55-4.78-16.47-5S94.15,440.54,94.15,440.54Z" style="fill: rgb(255, 255, 255); stroke: rgb(38, 50, 56); stroke-linecap: round; stroke-linejoin: round; transform-origin: 98.8221px 449.808px;" id="elyoltb3ci52n" class="animable"></path><path d="M115.93,442.93s-6,2.66-8.91,5.08-8.71,11.13-15.49,11.13a20.13,20.13,0,0,1-9.86-2.57,4.4,4.4,0,0,0,2.39,3.89c3.72,2.12,9.56,1.59,15.93-2.39s6.11-5.58,9.83-6.9S115.93,447.18,115.93,442.93Z" style="fill: none; stroke: rgb(38, 50, 56); stroke-linecap: round; stroke-linejoin: round; transform-origin: 98.8px 452.307px;" id="elkqs4ymsxj7" class="animable"></path><path d="M161.54,440.54a99.64,99.64,0,0,1,9,8.77c4,4.51,4.78,9,1.06,11.15s-9.56,1.59-15.93-2.39-6.11-5.58-9.83-6.9-6.11-4-6.11-8.24,13.55-4.78,16.47-5S161.54,440.54,161.54,440.54Z" style="fill: rgb(255, 255, 255); stroke: rgb(38, 50, 56); stroke-linecap: round; stroke-linejoin: round; transform-origin: 156.868px 449.808px;" id="elskjszw12p19" class="animable"></path><path d="M139.76,442.93s6,2.66,8.91,5.08,8.71,11.13,15.49,11.13a20.13,20.13,0,0,0,9.86-2.57,4.4,4.4,0,0,1-2.39,3.89c-3.72,2.12-9.56,1.59-15.93-2.39s-6.11-5.58-9.83-6.9S139.76,447.18,139.76,442.93Z" style="fill: none; stroke: rgb(38, 50, 56); stroke-linecap: round; stroke-linejoin: round; transform-origin: 156.89px 452.307px;" id="elclxkq69687r" class="animable"></path><path d="M86.45,289.7s1.59,59.75,2.39,68.52S92,386.9,92,388s1.32,45.15,1.32,45.15l-2.39,4,.8,5.58,10.62,2.12c5.31,1.06,12.22,2.66,13.28,1.6s1.33-3.19,1.86-6.11,1.59-8.24.53-12.48,1.33-49.4,1.6-50.46S126,332.72,126,332.72s4,35.86,6.9,46.74,1.86,27.09,2.92,33.46,3.19,27.89,3.46,29.48.79,4,.79,4,13.28-1.86,15.67-2.93a51.36,51.36,0,0,1,7.44-2.12s.79-15.14-.27-21.25a86,86,0,0,1-1.33-13c0-1.86,1.33-60.81,1.33-60.81l-1.33-57.1s-35.85,3.72-49.66,1.06S86.72,286,86.72,286Z" style="fill: #1EA444; stroke: rgb(38, 50, 56); stroke-linecap: round; stroke-linejoin: round; transform-origin: 124.956px 366.399px;" id="els0cfe6b8ts" class="animable"></path><path d="M111.94,290.23C98.13,287.58,86.72,286,86.72,286l-.27,3.71s.09,3.43.24,8.75c6.33,1.77,19.19,4.88,31.62,4.88,13.14,0,34.07-4,43.49-5.91l-.2-8.25S125.75,292.89,111.94,290.23Z" style="fill: rgb(38, 50, 56); stroke: rgb(38, 50, 56); stroke-linecap: round; stroke-linejoin: round; transform-origin: 124.125px 294.67px;" id="eldzab2dwgcbu" class="animable"></path><path d="M158.07,424.79c.17,1.83.28,2.88.28,2.88" style="fill: none; stroke: rgb(38, 50, 56); stroke-linecap: round; stroke-linejoin: round; transform-origin: 158.21px 426.23px;" id="el8pmdy7b20a8" class="animable"></path><path d="M154,303.72s1,51.32,1,70.69c0,13.4,1.62,33.74,2.62,45" style="fill: none; stroke: rgb(38, 50, 56); stroke-linecap: round; stroke-linejoin: round; transform-origin: 155.81px 361.565px;" id="elzr2wvz698jn" class="animable"></path><line x1="100.25" y1="300.82" x2="102.67" y2="356.5" style="fill: none; stroke: rgb(38, 50, 56); stroke-linecap: round; stroke-linejoin: round; transform-origin: 101.46px 328.66px;" id="eln5s2fukof4" class="animable"></line><line x1="102.18" y1="360.85" x2="102.18" y2="370.05" style="fill: none; stroke: rgb(38, 50, 56); stroke-linecap: round; stroke-linejoin: round; transform-origin: 102.18px 365.45px;" id="el198wej2hbl4" class="animable"></line><path d="M114.77,149.44a8.23,8.23,0,0,0-6.67,3.47,47.27,47.27,0,0,1-5.5,6.08L78.85,171.74l2.32,90.66.87,31s18.24,6.08,35.62,6.08,48.37-7,48.37-7-2.6-120.78-1.73-120.78S147.21,156.1,139.1,152,114.77,149.44,114.77,149.44Z" style="fill: #1EA444; stroke: rgb(38, 50, 56); stroke-linecap: round; stroke-linejoin: round; transform-origin: 122.44px 224.318px;" id="elua7uaqvk80k" class="animable"></path><path d="M108,160.4s9.2,16.95,13.08,24.7S132.2,204,132.2,204l12.11-32.44" style="fill: none; stroke: rgb(38, 50, 56); stroke-linecap: round; stroke-linejoin: round; transform-origin: 126.155px 182.2px;" id="elbhw7wvog3cb" class="animable"></path><path d="M114.8,267.91l-.47-13.53L87,252.79s.27,19.92.8,21" style="fill: none; stroke: rgb(38, 50, 56); stroke-linecap: round; stroke-linejoin: round; transform-origin: 100.9px 263.29px;" id="el6cpoqqkx3me" class="animable"></path><line x1="115.13" y1="277.49" x2="115" y2="273.69" style="fill: none; stroke: rgb(38, 50, 56); stroke-linecap: round; stroke-linejoin: round; transform-origin: 115.065px 275.59px;" id="elcn9o8quomc" class="animable"></line><path d="M147.53,275.36l-.8-22.3s9.56.79,17.53-4.52" style="fill: none; stroke: rgb(38, 50, 56); stroke-linecap: round; stroke-linejoin: round; transform-origin: 155.495px 261.95px;" id="el12j6m4p1u6n" class="animable"></path><path d="M106.55,199.92c.84,2.65,3.4,4.21,5.71,3.47s3.48-3.49,2.63-6.14-3.4-4.21-5.71-3.47S105.7,197.27,106.55,199.92Z" style="fill: none; stroke: rgb(38, 50, 56); stroke-linecap: round; stroke-linejoin: round; transform-origin: 110.72px 198.585px;" id="elxgjfumge87" class="animable"></path><path d="M106.82,153.52s-3.07,11.8,3.91,43.83" style="fill: none; stroke: rgb(38, 50, 56); stroke-linecap: round; stroke-linejoin: round; stroke-width: 2px; transform-origin: 108.439px 175.435px;" id="el1bd6tb8xsc9" class="animable"></path><path d="M112.88,198.45a2.42,2.42,0,1,1-1.43-3.38A2.61,2.61,0,0,1,112.88,198.45Z" style="fill: none; stroke: rgb(38, 50, 56); stroke-linecap: round; stroke-linejoin: round; transform-origin: 110.679px 197.375px;" id="elwqrs952szih" class="animable"></path><path d="M163.14,170s4.34,3.19,4.63,4.35,15.06,36.49,15.06,36.49L161.4,214l.29-20.86" style="fill: #1EA444; stroke: rgb(38, 50, 56); stroke-linecap: round; stroke-linejoin: round; transform-origin: 172.115px 192px;" id="el9fol91tys0a" class="animable"></path><path d="M81.75,170.58s-4.93.58-6.09,4.34-9.55,42-9.55,42L96.81,214l-2.9-28.68" style="fill: #1EA444; stroke: rgb(38, 50, 56); stroke-linecap: round; stroke-linejoin: round; transform-origin: 81.46px 193.75px;" id="elz0nili3owtj" class="animable"></path><path d="M141.05,151.72s7.61,4.34,8.36,15.14,0,13.54,0,13.54" style="fill: none; stroke: rgb(38, 50, 56); stroke-linecap: round; stroke-linejoin: round; stroke-width: 2px; transform-origin: 145.397px 166.06px;" id="elk8303ohj3gf" class="animable"></path><path d="M152.85,194.23s-.68,12.77-2.07,16.46-6.89,8.06-11.25,8.76" style="fill: none; stroke: rgb(38, 50, 56); stroke-linecap: round; stroke-linejoin: round; transform-origin: 146.19px 206.84px;" id="eleds6vd1lle8" class="animable"></path><path d="M143,192.85s-.61,14.73-.67,17.47,2.7,7.51,6.66,12.08" style="fill: none; stroke: rgb(38, 50, 56); stroke-linecap: round; stroke-linejoin: round; transform-origin: 145.66px 207.625px;" id="elduxkt9efdfk" class="animable"></path><g id="eld8n3e3brz8d"><rect x="147.75" y="220.91" width="2.69" height="3.43" rx="1.27" style="fill: rgb(38, 50, 56); transform-origin: 149.095px 222.625px; transform: rotate(140.96deg);" class="animable" id="elpuahoz5lsg8"></rect></g><g id="elvo35gz15c0n"><rect x="138.31" y="217.94" width="2.69" height="3.43" rx="1.27" style="fill: rgb(38, 50, 56); transform-origin: 139.655px 219.655px; transform: rotate(-100.73deg);" class="animable" id="elz6zowhizc6"></rect></g><path d="M153,195.2l-.29-10.73a4.5,4.5,0,0,0-4.18-4.38h0a4.5,4.5,0,0,0-4.82,4.13l-.9,10.88" style="fill: none; stroke: rgb(38, 50, 56); stroke-linecap: round; stroke-linejoin: round; stroke-width: 2px; transform-origin: 147.905px 187.639px;" id="elwoldj1f7v3b" class="animable"></path><path d="M177.91,219.82,171,218.37l-24.33-4.05-34.12-6.5-8.09-3.57s-7.65-10-8.31-11-9.31,2.49-9,3.82,1.33,14.62,2,15.46,8.14.83,8.14.83,35.64,17.2,37.12,17.83c20.57,8.67,30.49,8.59,34,9.16s5.8-.85,7.82-3.17S177.91,219.82,177.91,219.82Z" style="fill: rgb(153, 153, 153); stroke: rgb(38, 50, 56); stroke-linecap: round; stroke-linejoin: round; transform-origin: 132.537px 216.774px;" id="elqxs8pcv6jb" class="animable"></path><path d="M95.11,193.11s-4.15.17-10.3,4.32c-2.29,1.55-3.49,2.66-3.49,3.33a10.24,10.24,0,0,0,.67,2.32,64,64,0,0,1,12.46-4.48" style="fill: rgb(153, 153, 153); stroke: rgb(38, 50, 56); stroke-linecap: round; stroke-linejoin: round; transform-origin: 88.215px 198.095px;" id="elnb5hegwyufr" class="animable"></path><path d="M96.77,203.75s-11.29,2.82-13.12,3.16-2.16-1.5-2.16-2.16.5-1.67,2.49-2.66,12-3.66,12-3.66" style="fill: rgb(153, 153, 153); stroke: rgb(38, 50, 56); stroke-linecap: round; stroke-linejoin: round; transform-origin: 89.13px 202.691px;" id="el4sc2r22kipj" class="animable"></path><path d="M97.94,208.9s-13.13,1.33-14.13.5a3.21,3.21,0,0,1-.83-2.49l11.8-2.5" style="fill: rgb(153, 153, 153); stroke: rgb(38, 50, 56); stroke-linecap: round; stroke-linejoin: round; transform-origin: 90.4521px 207.041px;" id="elzq8f0pidys" class="animable"></path><path d="M94.28,209.56l-10.13.5s.49,1.5,1,1.66a44.4,44.4,0,0,0,7.31,1.17,34.38,34.38,0,0,1,4.82.5" style="fill: rgb(153, 153, 153); stroke: rgb(38, 50, 56); stroke-linecap: round; stroke-linejoin: round; transform-origin: 90.715px 211.475px;" id="elfbewr7r4diu" class="animable"></path><path d="M72.48,216.34s4.63,20,5.79,21.44,10.72,0,20.28-2.9,50.11-20.27,50.11-20.27l5.79,1.15s-2.32-7.24-6.37-7.53S96.81,214,96.81,214Z" style="fill: rgb(153, 153, 153); stroke: rgb(38, 50, 56); stroke-linecap: round; stroke-linejoin: round; transform-origin: 113.465px 223.282px;" id="el9q1d11ffuti" class="animable"></path><path d="M113,136.69s0,.43,0,1.16c.09,3.81.46,15.91,1.43,18.83,1.16,3.47,16.8,32.73,18,30.41s8.4-33.89,8.4-33.89V140.75s-3.77,3.18-10.72,3.18S113,136.69,113,136.69Z" style="fill: rgb(153, 153, 153); stroke: rgb(38, 50, 56); stroke-linecap: round; stroke-linejoin: round; transform-origin: 126.915px 161.955px;" id="elqs9j0f04z38" class="animable"></path><path d="M136.2,153.85a40.72,40.72,0,0,0,4.64-3.3v-9.8s-3.77,3.18-10.72,3.18S113,136.69,113,136.69s0,.43,0,1.16c0,1.34.1,3.71.22,6.35a10.14,10.14,0,0,0,.92,1.25c2,2.31,11.58,8.11,13.9,8.69S133.59,155.29,136.2,153.85Z" style="fill: rgb(38, 50, 56); stroke: rgb(38, 50, 56); stroke-linecap: round; stroke-linejoin: round; transform-origin: 126.92px 145.723px;" id="el0z5xedl042bf" class="animable"></path><path d="M147.79,119.89s4.63-2.61,4.63,2.32-4.34,10.72-4.34,10.72Z" style="fill: rgb(153, 153, 153); stroke: rgb(38, 50, 56); stroke-linecap: round; stroke-linejoin: round; transform-origin: 150.105px 126.065px;" id="el510kx1escbq" class="animable"></path><path d="M106.37,120.18s-6.38-1.74-6.38,4.06,5.8,9.55,5.8,9.55h4s2.32,5.8,4.35,8.11,11.58,8.11,13.9,8.69,5.5,1.16,8.11-.29a48.24,48.24,0,0,0,9-7.24c1.16-1.44,3.19-11.29,3.19-11.29s.58-17.67-.58-23.75-8.69-15.64-19.12-16.8-20.28,7.24-21.72,13.9S106.37,120.18,106.37,120.18Z" style="fill: rgb(153, 153, 153); stroke: rgb(38, 50, 56); stroke-linecap: round; stroke-linejoin: round; transform-origin: 124.238px 121.161px;" id="eljjb8zm1w4bo" class="animable"></path><path d="M125.19,124.82s-2,4.05,1.45,5.21,7.82.87,8.69-.87-.58-3.76-.58-3.76" style="fill: none; stroke: rgb(38, 50, 56); stroke-linecap: round; stroke-linejoin: round; transform-origin: 130.111px 127.773px;" id="elqtopznjmm9" class="animable"></path><path d="M121.72,132.06s7.24,6.08,17.09.29" style="fill: none; stroke: rgb(38, 50, 56); stroke-linecap: round; stroke-linejoin: round; transform-origin: 130.265px 133.455px;" id="elavwaxx38oza" class="animable"></path><path d="M125.77,137.56s6.09,3.48,10.14-.58" style="fill: none; stroke: rgb(38, 50, 56); stroke-linecap: round; stroke-linejoin: round; transform-origin: 130.84px 137.964px;" id="ela9rkfy1xy0c" class="animable"></path><ellipse cx="122.3" cy="119.02" rx="1.45" ry="2.32" style="fill: rgb(38, 50, 56); transform-origin: 122.3px 119.02px;" id="els5hisvc6u0p" class="animable"></ellipse><path d="M137.94,118.73c0,1.28-.65,2.32-1.45,2.32s-1.45-1-1.45-2.32.65-2.31,1.45-2.31S137.94,117.45,137.94,118.73Z" style="fill: rgb(38, 50, 56); transform-origin: 136.49px 118.735px;" id="elksac7gux9e8" class="animable"></path><path d="M118.24,115.84s1.45-2.32,7-1.45" style="fill: none; stroke: rgb(38, 50, 56); stroke-linecap: round; stroke-linejoin: round; transform-origin: 121.74px 115.017px;" id="ellj6k2365avm" class="animable"></path><path d="M134.17,114.68s2.61-4.06,6.67,0" style="fill: none; stroke: rgb(38, 50, 56); stroke-linecap: round; stroke-linejoin: round; transform-origin: 137.505px 113.778px;" id="el5yvsbqj9qqd" class="animable"></path><path d="M147.79,108a16.34,16.34,0,0,0-1.93-4.88,18.07,18.07,0,0,0-.35,4.88c.42,2.12,1.91,5.08,1.91,6.56s-.22,7.41.84,6.57a1.3,1.3,0,0,0,.25-.38A88.83,88.83,0,0,0,147.79,108Z" style="fill: rgb(38, 50, 56); stroke: rgb(38, 50, 56); stroke-linecap: round; stroke-linejoin: round; transform-origin: 146.997px 112.166px;" id="elv094qveiyu" class="animable"></path><path d="M133.23,96a41.41,41.41,0,0,0,5.54-.67,21.14,21.14,0,0,0-10.1-4.06c-10.43-1.16-20.28,7.24-21.72,13.9s-.58,15.06-.58,15.06,2.3,1.6,3.15-.09,0-4.45.85-7.41,2.11-4.45,2.32-6.78-1.27-5.71-.42-7.62,6.14-5.5,9.53-4.23A29.55,29.55,0,0,0,133.23,96Z" style="fill: rgb(38, 50, 56); stroke: rgb(38, 50, 56); stroke-linecap: round; stroke-linejoin: round; transform-origin: 122.443px 106.038px;" id="elal5vpdw9w4" class="animable"></path></g><defs>     <filter id="active" height="200%">         <feMorphology in="SourceAlpha" result="DILATED" operator="dilate" radius="2"></feMorphology>                <feFlood flood-color="#32DFEC" flood-opacity="1" result="PINK"></feFlood>        <feComposite in="PINK" in2="DILATED" operator="in" result="OUTLINE"></feComposite>        <feMerge>            <feMergeNode in="OUTLINE"></feMergeNode>            <feMergeNode in="SourceGraphic"></feMergeNode>        </feMerge>    </filter>    <filter id="hover" height="200%">        <feMorphology in="SourceAlpha" result="DILATED" operator="dilate" radius="2"></feMorphology>                <feFlood flood-color="#ff0000" flood-opacity="0.5" result="PINK"></feFlood>        <feComposite in="PINK" in2="DILATED" operator="in" result="OUTLINE"></feComposite>        <feMerge>            <feMergeNode in="OUTLINE"></feMergeNode>            <feMergeNode in="SourceGraphic"></feMergeNode>        </feMerge>            <feColorMatrix type="matrix" values="0   0   0   0   0                0   1   0   0   0                0   0   0   0   0                0   0   0   1   0 "></feColorMatrix>    </filter></defs></svg>